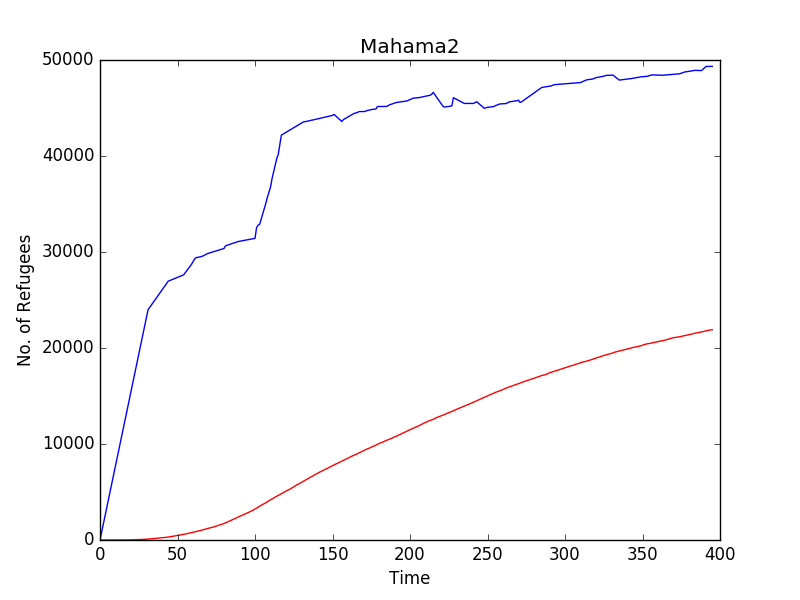

Data behind this chart, as committed beside it:
Time, Mahama, 
0, 0, 0
1, 0, 773
2, 0, 1547
3, 0, 2321
4, 0, 3094
5, 0, 3868
6, 0, 4642
7, 0, 5415
8, 0, 6189
9, 0, 6963
10, 0, 7736
11, 0, 8510
12, 0, 9284
13, 1, 10057
14, 3, 10831
15, 3, 11605
16, 6, 12378
17, 7, 13152
18, 8, 13926
19, 12, 14699
20, 12, 15473
21, 13, 16247
22, 16, 17020
23, 20, 17794
24, 28, 18568
25, 39, 19341
26, 47, 20115
27, 53, 20889
28, 63, 21662
29, 68, 22436
30, 75, 23210
31, 88, 23984
32, 102, 24212
33, 114, 24441
34, 133, 24670
35, 150, 24899
36, 165, 25127
37, 176, 25356
38, 191, 25585
39, 217, 25814
40, 228, 26042
41, 246, 26271
42, 268, 26500
43, 287, 26729
44, 315, 26958
45, 333, 27024
46, 359, 27091
47, 384, 27158
48, 414, 27224
49, 442, 27291
50, 459, 27358
51, 500, 27424
52, 529, 27491
53, 560, 27558
54, 587, 27625
55, 620, 27841
56, 654, 28057
57, 690, 28274
58, 719, 28490
59, 765, 28707
... 336 more rows
